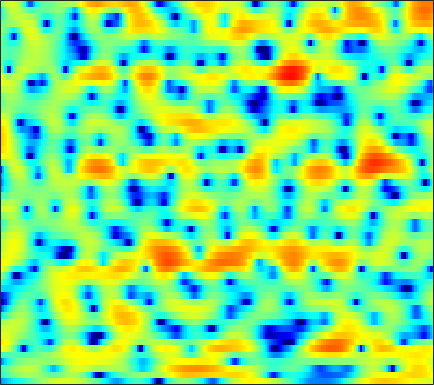

Source data for this figure (header and first rows):
-8.4978, -7.7875, -6.9801, -6.3057, -5.8862, -5.4016, -4.9699, -4.6778, -4.2528, -3.7934, -3.3524, -3.0067, -2.4951, -1.9767, -1.5627, -1.0001, -0.4282, -0.024092, 0.48119, 0.96879, 1.4157, 1.7198, 2.0823, 2.3991
-3.466, -2.911, -2.193, -1.539, -1.092, -0.5476, -0.0737, 0.2364, 0.5843, 0.8773, 1.101, 1.224, 1.327, 1.357, 1.335, 1.236, 1.068, 0.8771, 0.5654, 0.1873, -0.2341, -0.5585, -0.9443, -1.205
-2.702, -2.192, -1.486, -0.7859, -0.2791, 0.3462, 0.9079, 1.28, 1.704, 2.042, 2.291, 2.416, 2.482, 2.435, 2.327, 2.068, 1.659, 1.24, 0.5105, -0.4479, -1.666, -2.785, -4.544, -6.393
-9.833, -7.888, -5.907, -4.369, -3.438, -2.44, -1.645, -1.157, -0.6242, -0.2011, 0.1269, 0.3273, 0.5283, 0.6665, 0.7397, 0.7867, 0.7846, 0.7531, 0.6809, 0.5874, 0.5001, 0.4441, 0.3993, 0.4273
-2.748, -2.422, -2.047, -1.771, -1.651, -1.616, -1.698, -1.798, -1.971, -2.117, -2.179, -2.14, -1.971, -1.695, -1.456, -1.116, -0.7946, -0.5712, -0.3109, -0.08598, 0.1472, 0.3309, 0.6046, 0.9328
4.343, 4.039, 3.495, 2.757, 2.034, 0.7812, -0.9072, -2.576, -5.642, -10.26, -15.89, -13.73, -8.698, -5.566, -4.05, -2.736, -2.04, -1.816, -1.851, -2.198, -2.687, -3.036, -3.181, -2.703
5.451, 5.172, 4.67, 4.019, 3.426, 2.471, 1.365, 0.447, -0.7991, -1.884, -2.612, -2.834, -2.784, -2.535, -2.376, -2.32, -2.553, -2.942, -3.839, -5.256, -7.343, -9.433, -12.38, -11.99
3.674, 3.626, 3.473, 3.226, 2.98, 2.583, 2.12, 1.743, 1.219, 0.6854, 0.1642, -0.218, -0.7201, -1.218, -1.608, -2.156, -2.753, -3.209, -3.815, -4.373, -4.796, -4.973, -4.974, -4.677
2.479, 2.637, 2.78, 2.843, 2.841, 2.764, 2.6, 2.421, 2.112, 1.707, 1.21, 0.78, 0.09737, -0.7089, -1.41, -2.447, -3.61, -4.537, -5.779, -6.845, -7.427, -7.395, -6.716, -5.577
0.3976, 0.7946, 1.31, 1.774, 2.069, 2.374, 2.548, 2.602, 2.533, 2.306, 1.927, 1.533, 0.8356, -0.06055, -0.8821, -2.207, -3.915, -5.531, -8.39, -12.73, -19.77, -18.56, -11.61, -7.29
-5.594, -4.348, -2.826, -1.53, -0.713, 0.1791, 0.8378, 1.185, 1.464, 1.524, 1.364, 1.109, 0.6018, -0.07927, -0.6996, -1.639, -2.62, -3.334, -4.124, -4.602, -4.62, -4.279, -3.36, -2.131
-11.07, -9.168, -6.966, -5.073, -3.813, -2.386, -1.242, -0.5688, 0.06104, 0.4141, 0.4542, 0.2828, -0.2185, -1.034, -1.862, -3.209, -4.755, -5.879, -6.813, -6.535, -5.13, -3.792, -1.97, -0.2796
-16.55, -16.17, -13.06, -9.579, -7.405, -5.088, -3.314, -2.298, -1.306, -0.6884, -0.4243, -0.4424, -0.7882, -1.536, -2.381, -4.003, -6.411, -8.891, -12.41, -11.16, -6.902, -4.224, -1.463, 0.6425
-12.97, -13.04, -11.61, -9.482, -7.971, -6.264, -4.883, -4.038, -3.147, -2.503, -2.059, -1.85, -1.728, -1.756, -1.861, -2.087, -2.303, -2.386, -2.268, -1.808, -1.019, -0.285, 0.7737, 1.803
-5.79, -6.065, -6.205, -6.186, -6.074, -5.826, -5.501, -5.229, -4.808, -4.343, -3.858, -3.511, -3.059, -2.64, -2.34, -1.942, -1.516, -1.175, -0.673, -0.115, 0.5018, 0.9909, 1.651, 2.284
-2.483, -3.118, -4.058, -5.097, -5.914, -6.959, -7.79, -8.088, -7.939, -7.299, -6.422, -5.743, -4.898, -4.132, -3.592, -2.886, -2.178, -1.626, -0.8793, -0.1101, 0.6488, 1.195, 1.876, 2.506
0.8405, -0.09901, -1.684, -3.778, -5.835, -9.736, -16.63, -28.34, -16.89, -11.36, -8.67, -7.469, -6.497, -5.937, -5.612, -5.082, -4.269, -3.475, -2.25, -0.9965, 0.1516, 0.9314, 1.825, 2.557
4.419, 3.705, 2.563, 1.169, -0.03506, -1.766, -3.325, -4.164, -4.642, -4.653, -4.791, -5.153, -6.255, -8.421, -11.04, -15.67, -13.36, -9.234, -5.306, -2.671, -0.8407, 0.1622, 1.117, 1.748
4.97, 4.814, 4.479, 4.008, 3.584, 2.949, 2.256, 1.73, 0.9901, 0.1909, -0.7215, -1.56, -2.913, -4.53, -5.763, -6.849, -6.676, -5.811, -4.341, -3.04, -2.11, -1.697, -1.475, -1.654
2.683, 3.243, 3.737, 3.994, 4.037, 3.931, 3.649, 3.34, 2.804, 2.132, 1.339, 0.6626, -0.2858, -1.24, -1.883, -2.623, -3.135, -3.343, -3.5, -3.587, -3.718, -3.922, -4.483, -5.506
1.03, 2.074, 3.101, 3.783, 4.094, 4.277, 4.234, 4.053, 3.642, 3.024, 2.21, 1.497, 0.387, -0.8623, -1.883, -3.268, -4.498, -5.205, -5.737, -5.814, -5.668, -5.591, -5.73, -6.227
1.263, 2.06, 2.948, 3.612, 3.97, 4.253, 4.303, 4.186, 3.826, 3.224, 2.362, 1.535, 0.1186, -1.726, -3.491, -6.569, -11.13, -16.17, -17.55, -11.76, -8.372, -6.802, -5.481, -4.802
0.1648, 0.8749, 1.732, 2.433, 2.841, 3.206, 3.354, 3.327, 3.092, 2.644, 1.967, 1.287, 0.1732, -1.208, -2.422, -4.259, -6.147, -7.228, -7.601, -6.719, -5.395, -4.427, -3.384, -2.608
-2.886, -1.721, -0.4148, 0.5934, 1.151, 1.656, 1.914, 1.96, 1.847, 1.557, 1.132, 0.7475, 0.1725, -0.4395, -0.9029, -1.47, -1.92, -2.154, -2.254, -2.142, -1.872, -1.606, -1.22, -0.8288
-4.486, -2.803, -1.163, -0.03015, 0.546, 0.9977, 1.134, 1.056, 0.7741, 0.3442, -0.1286, -0.4407, -0.7602, -0.9249, -0.9481, -0.8771, -0.7471, -0.6389, -0.4923, -0.375, -0.2776, -0.2263, -0.1491, -0.06015
-0.8575, 0.04319, 1.003, 1.645, 1.906, 1.943, 1.61, 1.103, 0.08399, -1.308, -2.934, -4.016, -4.598, -3.891, -2.908, -1.569, -0.5095, 0.07272, 0.5404, 0.7083, 0.5939, 0.3472, -0.1603, -0.7445
2.241, 2.642, 3.076, 3.317, 3.33, 3.089, 2.482, 1.734, 0.1998, -2.165, -5.951, -10.48, -15.14, -8.147, -4.66, -1.77, -0.003856, 0.8162, 1.381, 1.413, 0.9026, 0.1337, -1.566, -4.378
0.649, 1.025, 1.454, 1.762, 1.886, 1.872, 1.625, 1.278, 0.6138, -0.2269, -1.101, -1.616, -1.872, -1.541, -1.04, -0.2933, 0.3704, 0.7098, 0.9335, 0.8369, 0.4006, -0.1799, -1.276, -2.685
-3.254, -2.541, -1.657, -0.8958, -0.4305, 0.03211, 0.3078, 0.3972, 0.4079, 0.3104, 0.1785, 0.07251, -0.0005194, 0.006297, 0.06205, 0.1741, 0.2917, 0.3614, 0.4159, 0.3953, 0.2978, 0.1735, -0.03723, -0.2281
-7.745, -6.156, -4.354, -2.89, -2.01, -1.068, -0.3726, -0.0008386, 0.3166, 0.4616, 0.4777, 0.4173, 0.2844, 0.1003, -0.04301, -0.1925, -0.2937, -0.3005, -0.2479, -0.09823, 0.1048, 0.2783, 0.5159, 0.7417
-9.609, -7.476, -5.128, -3.245, -2.081, -0.8398, 0.07109, 0.5606, 0.9431, 1.069, 0.9396, 0.7143, 0.2168, -0.4365, -0.9963, -1.748, -2.308, -2.489, -2.304, -1.706, -0.8915, -0.2544, 0.532, 1.174
-8.136, -6.447, -4.121, -2.059, -0.7488, 0.6034, 1.545, 1.986, 2.267, 2.196, 1.785, 1.246, 0.2104, -1.253, -2.721, -5.381, -9.051, -11.66, -9.918, -5.859, -2.769, -1.077, 0.544, 1.634
-12.36, -7.377, -3.319, -0.6761, 0.7285, 2.009, 2.747, 2.976, 2.951, 2.551, 1.839, 1.116, -0.05092, -1.486, -2.734, -4.667, -6.699, -7.598, -6.666, -4.162, -1.752, -0.3069, 1.115, 2.021
-1.399, -0.5218, 0.7903, 1.873, 2.458, 2.889, 2.908, 2.662, 1.972, 0.9144, -0.4616, -1.615, -3.155, -4.302, -4.707, -4.721, -4.222, -3.632, -2.611, -1.462, -0.3344, 0.3953, 1.181, 1.619
4.205, 4.122, 4.047, 3.915, 3.703, 3.235, 2.482, 1.704, 0.2886, -1.634, -4.277, -6.965, -12.19, -20.37, -17.05, -10.78, -7.206, -5.367, -3.494, -2.079, -0.9754, -0.338, 0.2389, 0.4979
6.002, 5.643, 5.097, 4.455, 3.886, 2.978, 1.871, 0.8857, -0.6417, -2.456, -4.574, -6.277, -8.503, -9.909, -9.882, -8.749, -7.12, -5.933, -4.474, -3.236, -2.225, -1.625, -1.083, -0.8288
6.484, 6.02, 5.285, 4.41, 3.666, 2.553, 1.315, 0.3114, -1.097, -2.551, -3.986, -5.022, -6.237, -7.124, -7.54, -7.612, -7.218, -6.605, -5.574, -4.399, -3.289, -2.569, -1.821, -1.372
6.633, 6.128, 5.275, 4.21, 3.28, 1.882, 0.3533, -0.835, -2.388, -3.839, -5.152, -6.108, -7.401, -8.884, -10.15, -11.79, -12.26, -11.15, -8.613, -6.07, -3.993, -2.767, -1.533, -0.7215
6.412, 5.913, 4.974, 3.694, 2.485, 0.5057, -1.913, -3.958, -6.666, -8.451, -8.843, -8.721, -8.885, -9.828, -11.27, -14.61, -17.44, -14.23, -9.085, -5.439, -2.882, -1.473, -0.08929, 0.8138
5.192, 4.836, 4.048, 2.851, 1.636, -0.5272, -3.536, -6.644, -12.94, -18.82, -12.66, -9.701, -7.541, -6.43, -5.968, -5.497, -4.849, -4.095, -2.807, -1.415, -0.1202, 0.6965, 1.549, 2.091
2.691, 2.666, 2.373, 1.768, 1.107, -0.02353, -1.39, -2.462, -3.725, -4.464, -4.513, -4.241, -3.677, -3.056, -2.614, -2.025, -1.415, -0.9352, -0.2424, 0.4245, 1.05, 1.455, 1.85, 2.051
0.05735, 0.4645, 0.7549, 0.7784, 0.6472, 0.3141, -0.1388, -0.5096, -0.9721, -1.338, -1.557, -1.619, -1.583, -1.448, -1.284, -1.003, -0.6576, -0.3717, 0.02639, 0.4382, 0.8125, 1.059, 1.307, 1.44
-1.417, -0.642, 0.07337, 0.4862, 0.6303, 0.6332, 0.4796, 0.2833, -0.04311, -0.4001, -0.7535, -0.9811, -1.226, -1.378, -1.413, -1.363, -1.2, -1.012, -0.7083, -0.3396, 0.04158, 0.3164, 0.6611, 0.9397
-0.7791, 0.00946, 0.7504, 1.191, 1.349, 1.357, 1.156, 0.8843, 0.3775, -0.2647, -0.9999, -1.583, -2.312, -2.877, -3.157, -3.284, -3.167, -2.945, -2.503, -1.976, -1.354, -0.8646, -0.2143, 0.3896
1.484, 1.918, 2.307, 2.483, 2.485, 2.322, 1.938, 1.494, 0.6536, -0.5201, -2.06, -3.479, -5.588, -7.53, -8.349, -8.264, -7.496, -6.891, -6.128, -5.317, -4.251, -3.281, -1.935, -0.6723
3.527, 3.477, 3.339, 3.167, 3.032, 2.815, 2.497, 2.115, 1.307, 0.01786, -1.972, -4.098, -8.43, -16.34, -23.15, -14.43, -11.19, -10.69, -11.91, -13.78, -11.56, -8.133, -4.43, -1.874
3.867, 3.003, 1.805, 0.97, 0.8339, 1.252, 1.919, 2.302, 2.48, 2.191, 1.413, 0.5429, -0.8856, -2.328, -3.171, -3.892, -4.529, -5.279, -6.814, -8.133, -6.944, -4.81, -2.2, -0.3707
0.9782, -1.197, -5.855, -16.8, -14.95, -5.646, -1.646, 0.1482, 1.634, 2.426, 2.74, 2.741, 2.549, 2.198, 1.898, 1.488, 1.063, 0.7643, 0.4732, 0.3341, 0.4247, 0.6117, 0.902, 1.015
-0.8253, -1.915, -3.428, -4.442, -4.407, -3.41, -1.985, -0.9616, 0.1847, 1.026, 1.604, 1.889, 2.117, 2.204, 2.199, 2.116, 1.973, 1.841, 1.66, 1.468, 1.276, 1.088, 0.7726, 0.3058
-1.163, -1.439, -1.774, -1.954, -1.939, -1.682, -1.229, -0.8092, -0.2098, 0.3782, 0.9022, 1.235, 1.584, 1.834, 1.953, 2.027, 2.01, 1.944, 1.78, 1.558, 1.261, 0.9854, 0.5272, -0.03621
-1.407, -1.498, -1.662, -1.808, -1.871, -1.817, -1.574, -1.268, -0.7409, -0.1181, 0.5104, 0.949, 1.451, 1.833, 2.034, 2.192, 2.23, 2.186, 2.032, 1.782, 1.432, 1.126, 0.6399, 0.07084
-1.321, -1.57, -2.1, -2.795, -3.328, -3.869, -3.866, -3.408, -2.342, -1.093, 0.09412, 0.8584, 1.683, 2.262, 2.547, 2.739, 2.745, 2.644, 2.41, 2.07, 1.671, 1.338, 0.8693, 0.341
-0.4943, -0.9988, -2.157, -4.086, -6.309, -11.01, -15.17, -10.7, -5.372, -2.025, 0.2131, 1.41, 2.513, 3.173, 3.426, 3.477, 3.241, 2.91, 2.321, 1.661, 1.056, 0.6756, 0.3132, 0.06249
0.378, 0.09788, -0.6045, -1.748, -2.859, -4.364, -4.816, -3.891, -1.764, 0.2754, 1.846, 2.713, 3.462, 3.8, 3.785, 3.426, 2.659, 1.803, 0.2647, -1.63, -3.511, -4.3, -4.011, -2.84
-0.7043, -0.3381, 0.04633, 0.2955, 0.4302, 0.5922, 0.8785, 1.197, 1.746, 2.321, 2.804, 3.042, 3.187, 3.074, 2.792, 2.118, 1.026, -0.1495, -2.407, -5.916, -12.04, -18.48, -11.47, -6.359
-3.903, -2.368, -0.7329, 0.4632, 1.11, 1.734, 2.144, 2.343, 2.462, 2.453, 2.33, 2.167, 1.873, 1.498, 1.178, 0.6529, -0.01166, -0.6202, -1.589, -2.647, -3.554, -3.838, -3.593, -2.831
-4.868, -2.541, -0.3768, 1.061, 1.784, 2.391, 2.614, 2.568, 2.237, 1.624, 0.778, 0.06683, -0.8805, -1.571, -1.814, -1.796, -1.575, -1.401, -1.211, -1.118, -1.053, -0.9682, -0.7613, -0.4958
0.006357, 0.8837, 1.899, 2.642, 2.989, 3.15, 2.956, 2.554, 1.667, 0.2832, -1.745, -3.818, -7.497, -11.19, -10.76, -7.456, -4.83, -3.501, -2.348, -1.666, -1.257, -1.086, -0.8907, -0.658
